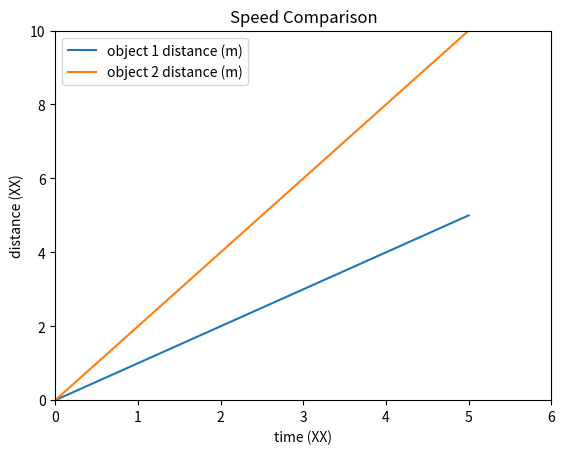
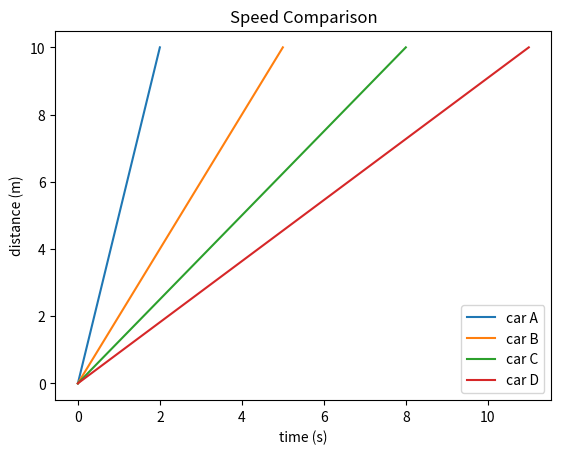

These figures' Python source, in order:
# this cell only needs to be run once, but re-exectuing it doesn't hurt anything either
# imports software packages (not too exciting)
import pandas as pd
import numpy as np
%matplotlib inline
import matplotlib as mpl
import matplotlib.pyplot as plt
inline_rc = dict(mpl.rcParams)
from types import ModuleType
print('pandas loaded: {}'.format(isinstance(pd, ModuleType)))
print('numpy loaded: {}'.format(isinstance(np, ModuleType)))
print('matplotlib loaded: {}'.format(isinstance(mpl, ModuleType)))
print('matplotlib.pyplot loaded: {}'.format(isinstance(plt, ModuleType)))

# this creates a data table
data = pd.DataFrame()
data['time (s)'] = [0,1,2,3,4,5]
data['object 1 distance (m)'] = [0,1,2,3,4,5]
data['object 2 distance (m)'] = [0,2,4,6,8,10]

# this shows the data table
data

# this plots the data in the table
ax = data.plot.line(y='object 1 distance (m)',xlim=[0,6], ylim=[0,10],grid=True)
ax = data.plot.line(y='object 2 distance (m)', ax=ax)
ax.set(xlabel="time (XX)", ylabel="distance (XX)", title="Speed Comparison");

# this creates a data table called "data2"
data2 = pd.DataFrame(columns=['time at 5 meters', 'time at 10 meters'], index=['car_A','car_B','car_C','car_D'])
data2.loc['car_A'] = pd.Series({'time at 5 meters': 1, 'time at 10 meters': 2})
data2.loc['car_B'] = pd.Series({'time at 5 meters': 3, 'time at 10 meters': 4})
data2.loc['car_C'] = pd.Series({'time at 5 meters': 5, 'time at 10 meters': 6})
data2.loc['car_D'] = pd.Series({'time at 5 meters': 7, 'time at 10 meters': 8})
# this shows the data table
data2

# selects the data to plot
data2["average speed (m/s)"] = ((data2["time at 5 meters"]/5) + (data2["time at 10 meters"]/10))/2
datawewant = {'dist': [0, 10], \
        'car_A_time': [0, 10*data2.at[('car_A', 'average speed (m/s)')]], \
        'car_B_time': [0, 10*data2.at[('car_B', 'average speed (m/s)')]], \
        'car_C_time': [0, 10*data2.at[('car_C', 'average speed (m/s)')]], \
        'car_D_time': [0, 10*data2.at[('car_D', 'average speed (m/s)')]]}
plotdata = pd.DataFrame.from_dict(datawewant)

# plots the data
ax = plotdata.plot(x='car_A_time',y='dist', label="car A")
plotdata.plot(x='car_B_time',y='dist', label="car B", ax=ax)
plotdata.plot(x='car_C_time',y='dist', label="car C", ax=ax)
plotdata.plot(x='car_D_time',y='dist', label="car D", ax=ax)
ax.set(xlabel="time (s)", ylabel="distance (m)", title="Speed Comparison");